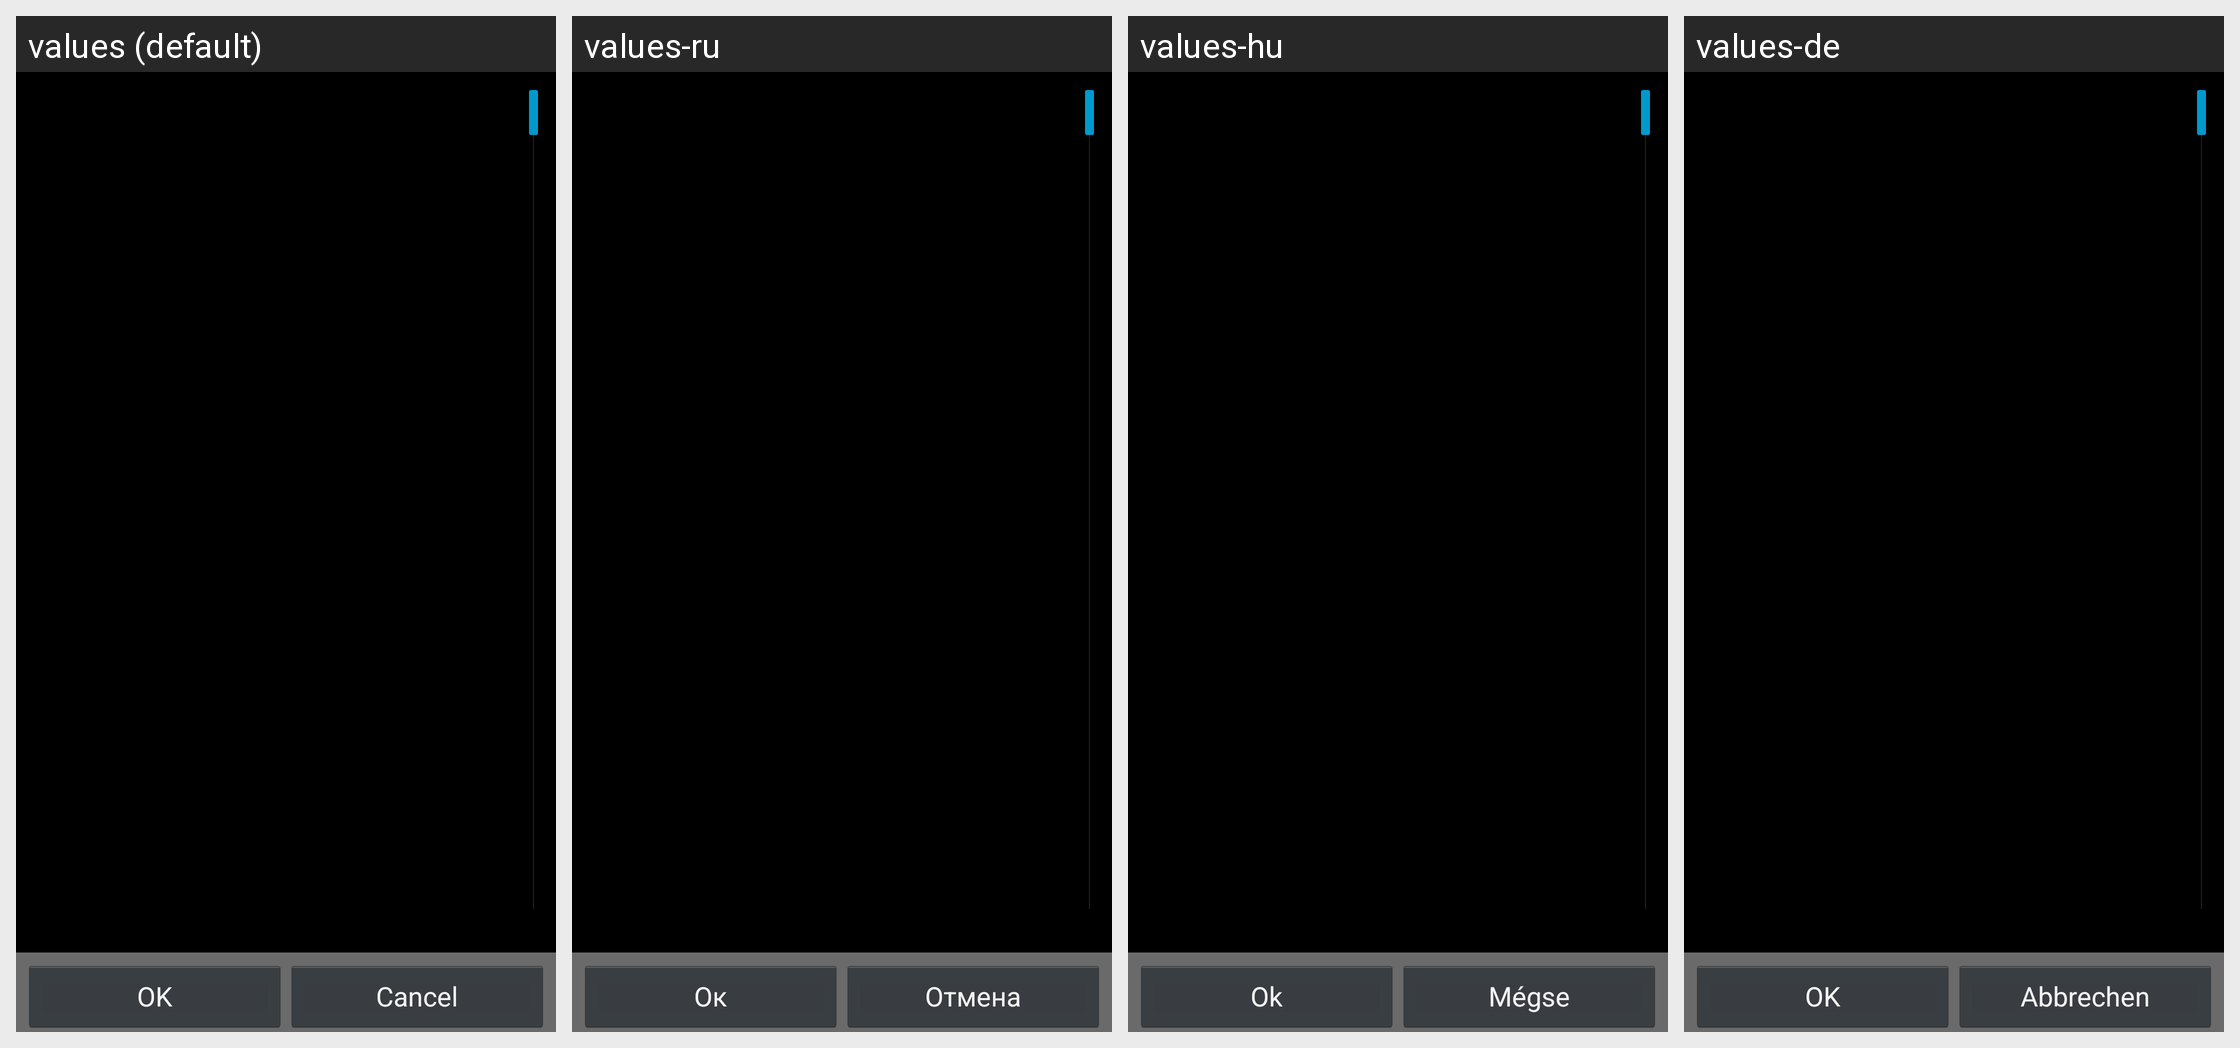

The Android screen above is rendered under several locales of the same app. Produce the string resources it draws, with the default and per-locale values.
Android screen res/layout/peoplepicker.xml rendered under 4 locales, left to right: values (default), values-ru, values-hu, values-de. Device: Nexus 5 (rendered at 1080×1920; each locale shown at half size, 540×960, under a caption strip naming it); theme LlamaThemeCompat.
Other locales in the repository, not shown: values-es, values-fr, values-hr, values-it, values-ja, values-pl, values-pt-rBR, values-sl, values-zh-rCN, values-zh-rTW.
Strings drawn on this screen, with the default value and each locale's value (text and hints the layout hard-codes, and strings that could not be matched under every locale, appear in the picture but are not listed):

hrOk
  values: OK
  values-ru: Ок
  values-hu: Ok
  values-de: OK

hrCancel
  values: Cancel
  values-ru: Отмена
  values-hu: Mégse
  values-de: Abbrechen
